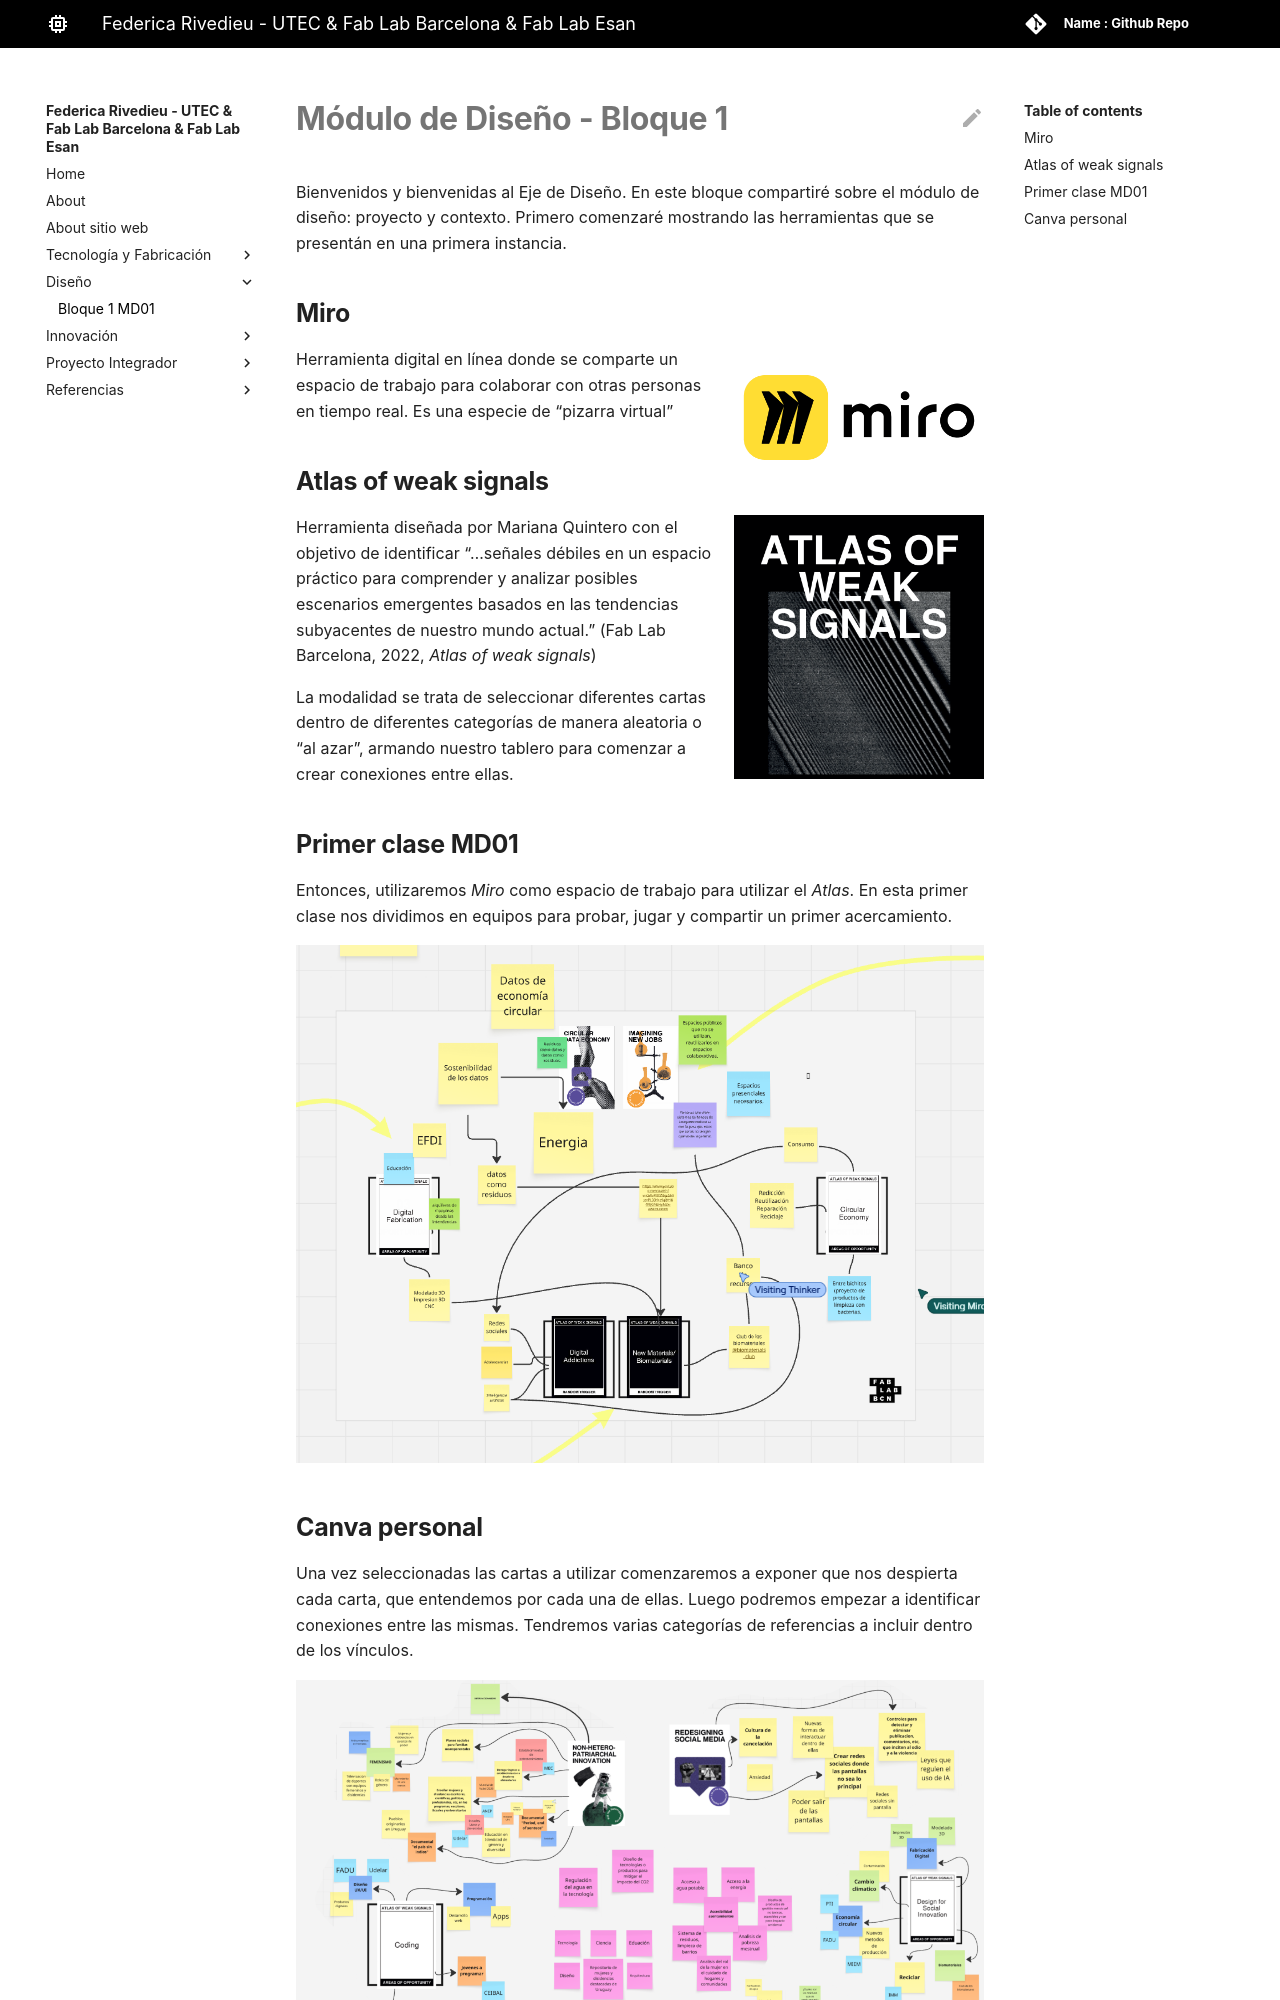

repository: frivedieu-pixel/federica-rivedieu · page: diseno/md01/index.html · generator: mkdocs

---
hide:
    - toc
---

# **Módulo de Diseño - Bloque 1**

Bienvenidos y bienvenidas al Eje de Diseño. En este bloque compartiré sobre el módulo de diseño: proyecto y contexto. Primero comenzaré mostrando las herramientas que se presentán en una primera instancia. 

## **Miro**

![](../images/MD01/Miro-Logo.png){ width=250 align=right}

Herramienta digital en línea donde se comparte un espacio de trabajo para colaborar con otras personas en tiempo real. Es una especie de "pizarra virtual" 

## **Atlas of weak signals**

![](../images/MD01/atlas.png){ width=250 align=right}

Herramienta diseñada por Mariana Quintero con el objetivo de identificar "...señales débiles en un espacio práctico para comprender y analizar posibles escenarios emergentes basados en las tendencias subyacentes de nuestro mundo actual." (Fab Lab Barcelona, 2022, *Atlas of weak signals*) 

La modalidad se trata de seleccionar diferentes cartas dentro de diferentes categorías de manera aleatoria o "al azar", armando nuestro tablero para comenzar a crear conexiones entre ellas. 

## **Primer clase MD01**

Entonces, utilizaremos *Miro* como espacio de trabajo para utilizar el *Atlas*. En esta primer clase nos dividimos en equipos para probar, jugar y compartir un primer acercamiento.

![](../images/MD01/captura-clase-miro.png)
